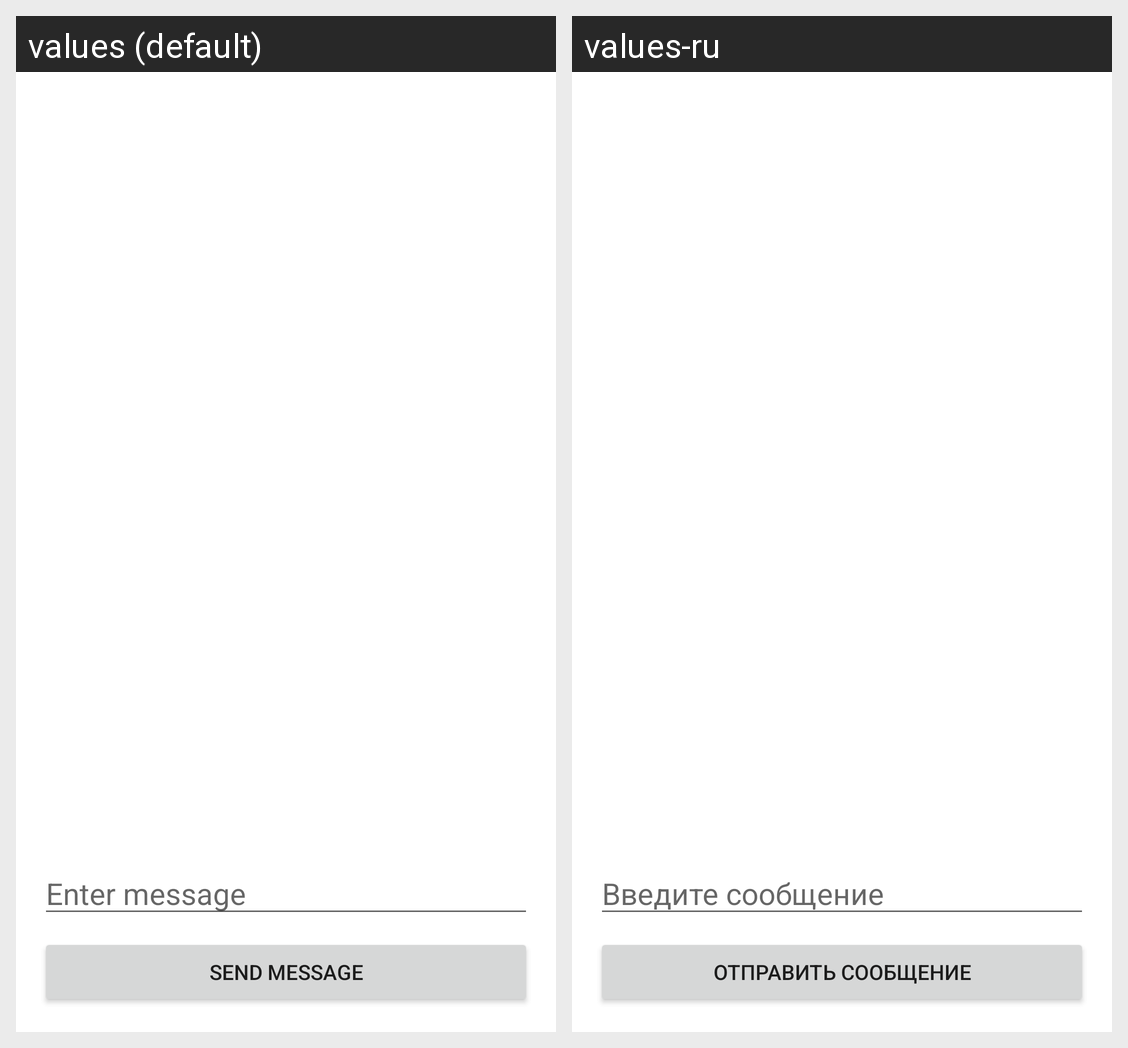

Strings drawn on this Android screen and how each of the app's shown locales translates them:
Android screen res/layout/activity_main.xml rendered under 2 locales, left to right: values (default), values-ru. Device: Nexus 5 (rendered at 1080×1920; each locale shown at half size, 540×960, under a caption strip naming it); theme Theme.FirebaseChat.
Strings drawn on this screen, with the default value and each locale's value (text and hints the layout hard-codes, and strings that could not be matched under every locale, appear in the picture but are not listed):

send_message
  values: Send message
  values-ru: Отправить сообщение

enter_message
  values: Enter message
  values-ru: Введите сообщение
